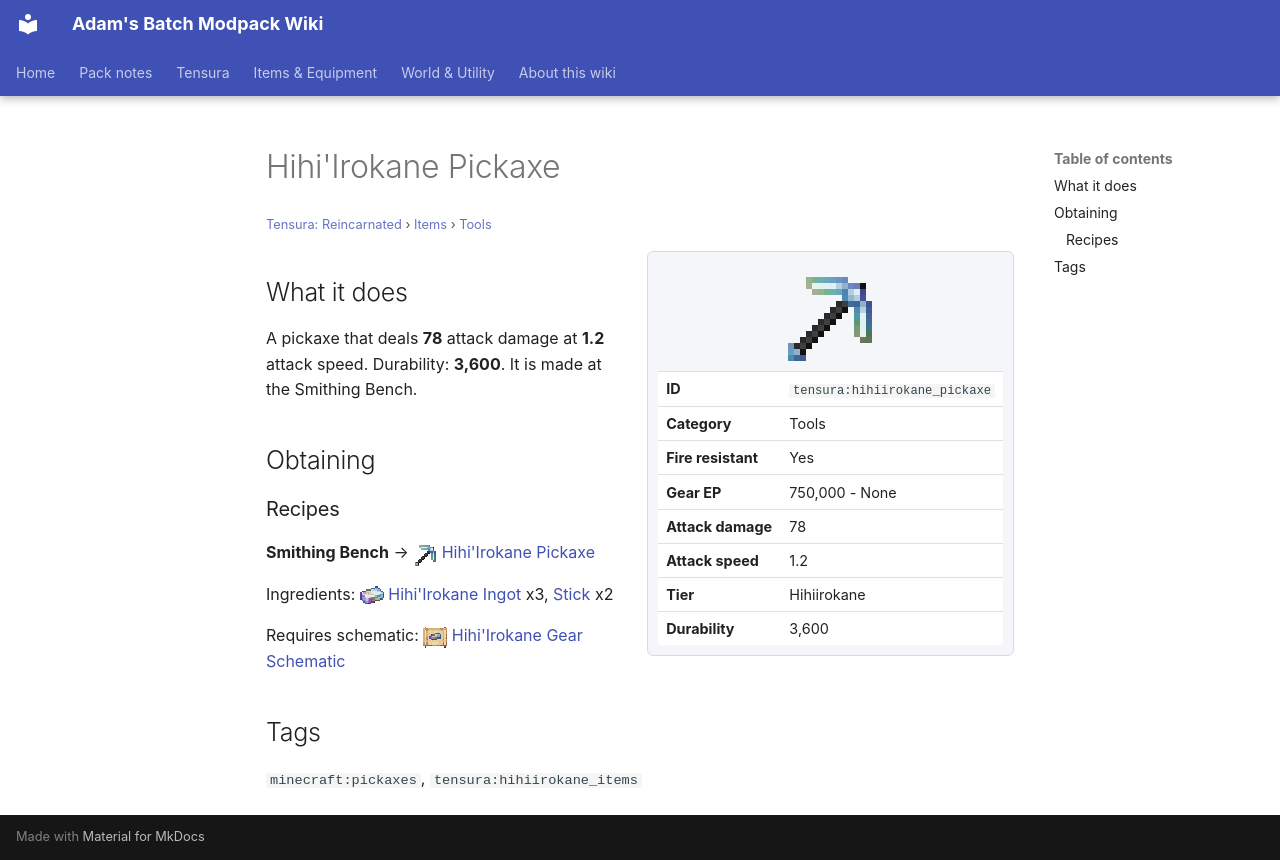

repository: Proteus-Nell/Adams-Batch-MC-Modpack-Wiki · page: tensura-reincarnated/items/tools/hihiirokane-pickaxe/index.html · generator: mkdocs

# Hihi'Irokane Pickaxe

<small>[Tensura: Reincarnated](../../index.md) &rsaquo; [Items](../index.md) &rsaquo; [Tools](index.md)</small>

<div class="infobox" markdown>

![Hihi'Irokane Pickaxe](../../../assets/icons/tensura/item/hihiirokane_pickaxe.png)

| | |
|---|---|
| **ID** | `tensura:hihiirokane_pickaxe` |
| **Category** | Tools |
| **Fire resistant** | Yes |
| **Gear EP** | 750,000 - None |
| **Attack damage** | 78 |
| **Attack speed** | 1.2 |
| **Tier** | Hihiirokane |
| **Durability** | 3,600 |

</div>

## What it does

A pickaxe that deals **78** attack damage at **1.2** attack speed. Durability: **3,600**. It is made at the Smithing Bench.

## Obtaining

### Recipes

**Smithing Bench** &rarr; ![](../../../assets/icons/tensura/item/hihiirokane_pickaxe.png) [Hihi'Irokane Pickaxe](hihiirokane-pickaxe.md)

Ingredients: ![](../../../assets/icons/tensura/item/hihiirokane_ingot.png) [Hihi'Irokane Ingot](../materials/hihiirokane-ingot.md) x3,  [Stick](https://minecraft.wiki/w/Stick) x2

Requires schematic: ![](../../../assets/icons/tensura/item/hihiirokane_gear_schematic.png) [Hihi'Irokane Gear Schematic](../schematics/hihiirokane-gear-schematic.md)

## Tags

`minecraft:pickaxes`, `tensura:hihiirokane_items`
